Run: headless pygame with SDL's dummy video driver; simulated clock (each Clock.tick advances the game by its frame time, no real sleeping); random seed 0; keys injected as events and as key.get_pressed() state; no mouse input.
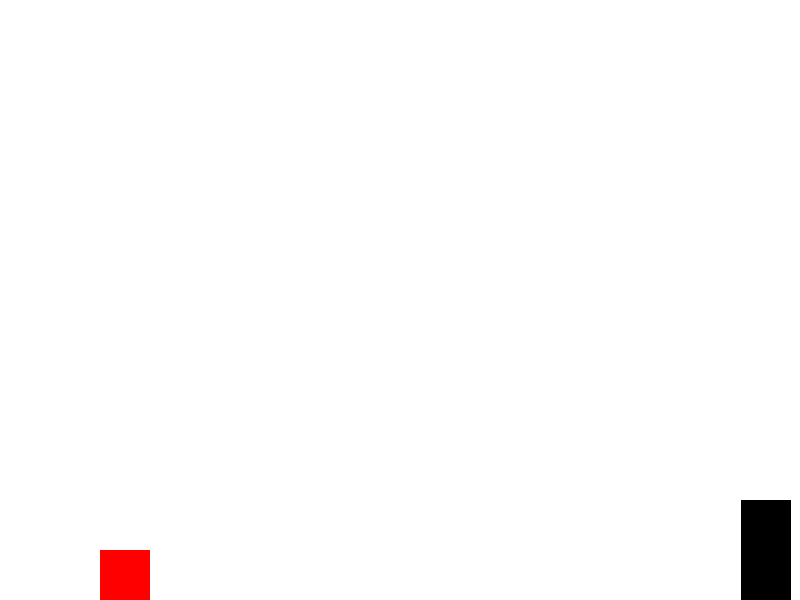
Frame 1 of 2 · flips 1–60 · no input
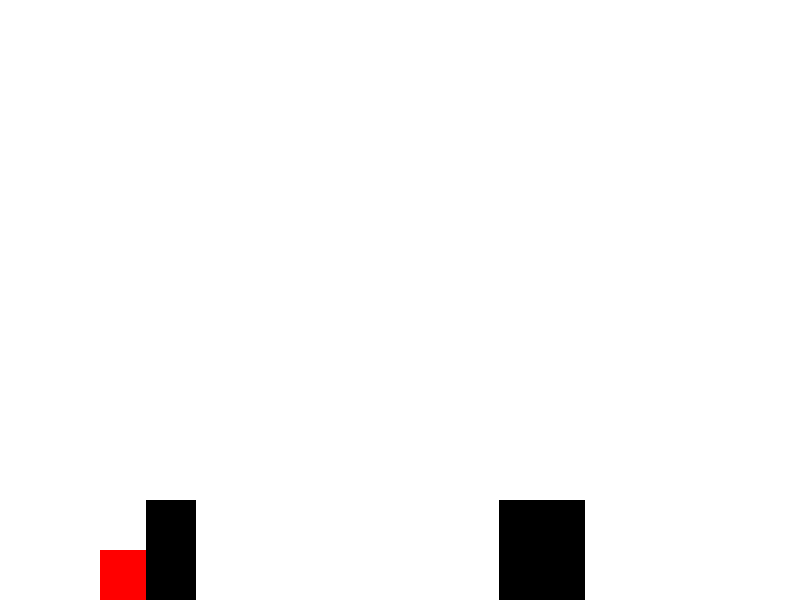
Frame 2 of 2 · flips 61–180 · tapped SPACE, RETURN · held RIGHT (→), D (game ended)

The pygame program that drew these frames:

import pygame
import random

# Initialize Pygame
pygame.init()

# Screen dimensions
SCREEN_WIDTH = 800
SCREEN_HEIGHT = 600

# Colors
WHITE = (255, 255, 255)
BLACK = (0, 0, 0)
RED = (255, 0, 0)

# Game settings
PLAYER_SIZE = 50
OBSTACLE_WIDTH = 50
OBSTACLE_HEIGHT = 100
OBSTACLE_SPEED = 5
GRAVITY = 1
JUMP_STRENGTH = 15

# Set up the display
screen = pygame.display.set_mode((SCREEN_WIDTH, SCREEN_HEIGHT))
pygame.display.set_caption("One Button Game")

# Player class
class Player(pygame.sprite.Sprite):
    def __init__(self):
        super().__init__()
        self.image = pygame.Surface((PLAYER_SIZE, PLAYER_SIZE))
        self.image.fill(RED)
        self.rect = self.image.get_rect()
        self.rect.x = 100
        self.rect.y = SCREEN_HEIGHT - PLAYER_SIZE
        self.velocity = 0

    def update(self):
        self.velocity += GRAVITY
        self.rect.y += self.velocity

        # Prevent the player from falling below the ground
        if self.rect.y >= SCREEN_HEIGHT - PLAYER_SIZE:
            self.rect.y = SCREEN_HEIGHT - PLAYER_SIZE
            self.velocity = 0

    def jump(self):
        if self.rect.y == SCREEN_HEIGHT - PLAYER_SIZE:
            self.velocity = -JUMP_STRENGTH

# Obstacle class
class Obstacle(pygame.sprite.Sprite):
    def __init__(self):
        super().__init__()
        self.image = pygame.Surface((OBSTACLE_WIDTH, OBSTACLE_HEIGHT))
        self.image.fill(BLACK)
        self.rect = self.image.get_rect()
        self.rect.x = SCREEN_WIDTH
        self.rect.y = SCREEN_HEIGHT - OBSTACLE_HEIGHT

    def update(self):
        self.rect.x -= OBSTACLE_SPEED
        if self.rect.x < -OBSTACLE_WIDTH:
            self.rect.x = SCREEN_WIDTH
            self.rect.y = SCREEN_HEIGHT - OBSTACLE_HEIGHT

# Create sprite groups
all_sprites = pygame.sprite.Group()
obstacles = pygame.sprite.Group()

# Create player
player = Player()
all_sprites.add(player)

# Create obstacles
for _ in range(3):
    obstacle = Obstacle()
    obstacle.rect.x += random.randint(200, 800)
    all_sprites.add(obstacle)
    obstacles.add(obstacle)

# Main game loop
running = True
clock = pygame.time.Clock()

while running:
    for event in pygame.event.get():
        if event.type == pygame.QUIT:
            running = False
        elif event.type == pygame.KEYDOWN:
            if event.key == pygame.K_SPACE:
                player.jump()

    # Update
    all_sprites.update()

    # Check for collisions
    if pygame.sprite.spritecollideany(player, obstacles):
        running = False

    # Draw
    screen.fill(WHITE)
    all_sprites.draw(screen)
    pygame.display.flip()

    # Cap the frame rate
    clock.tick(30)

pygame.quit()
